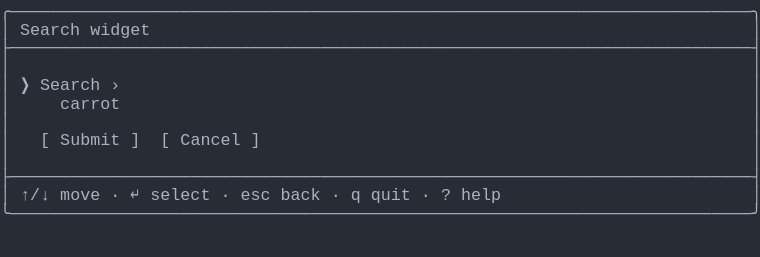
t = 0.00 s
t = 1.03 s: frame unchanged from t = 0.00 s, image omitted
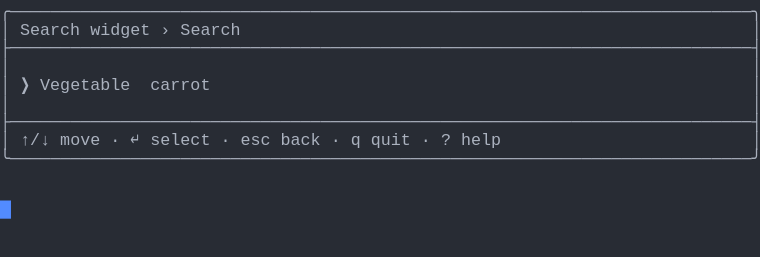
t = 2.19 s
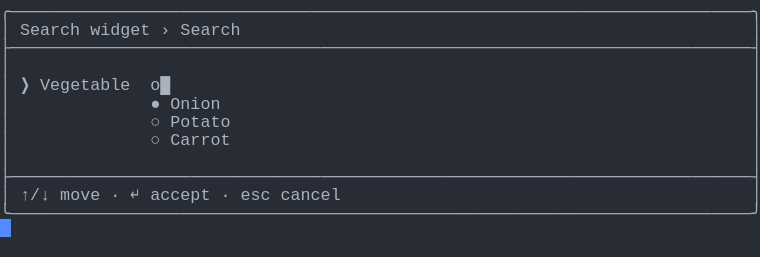
t = 3.20 s
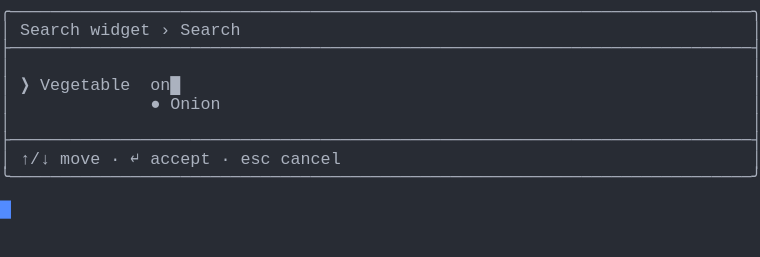
t = 4.50 s
t = 5.19 s: frame unchanged from t = 4.50 s, image omitted

The animated SVG that drew these frames (rendered in a browser with its animation timeline set to each time). Animation: 1 CSS @keyframes rule; one cycle of 6.56 s, repeats indefinitely.

<svg xmlns="http://www.w3.org/2000/svg" xmlns:xlink="http://www.w3.org/1999/xlink" width="760" height="257.18"><rect width="760" height="257.18" rx="0" ry="0" class="a"></rect><svg height="257.18" viewBox="0 0 76 25.718" width="760" xmlns="http://www.w3.org/2000/svg" xmlns:xlink="http://www.w3.org/1999/xlink"><style>.a{fill:rgb(40,44,52)}.b{font-family:Consolas,"Courier New",Courier,"Liberation Mono",monospace}.c{fill:rgb(171,178,191);white-space:pre}.d{fill:transparent}.e{fill:rgb(82,139,255)}.g{animation-duration:6.562s;animation-iteration-count:infinite;animation-name:f;animation-timing-function:steps(1,end)}@keyframes f{0%{transform:translateX(-0px)}0%{transform:translateX(-76px)}21%{transform:translateX(-152px)}33.3%{transform:translateX(-228px)}45.7%{transform:translateX(-304px)}58.1%{transform:translateX(-380px)}100%{transform:translateX(-456px)}}</style><g font-family="Consolas, &quot;Courier New&quot;, Courier, &quot;Liberation Mono&quot;, monospace" font-size="1.67" class="b"><defs><symbol id="1"><text x="0" y="1.67" class="c" textLength="76.152" lengthAdjust="spacingAndGlyphs">╭──────────────────────────────────────────────────────────────────────────╮</text></symbol><symbol id="2"><text x="0" y="1.67" class="c" textLength="76.152" lengthAdjust="spacingAndGlyphs">├──────────────────────────────────────────────────────────────────────────┤</text></symbol><symbol id="3"><text x="0" y="1.67" class="c" textLength="1.002" lengthAdjust="spacingAndGlyphs">│</text><text x="75.14999999999999" y="1.67" class="c" textLength="1.002" lengthAdjust="spacingAndGlyphs">│</text></symbol><symbol id="4"><text x="0" y="1.67" class="c" textLength="1.002" lengthAdjust="spacingAndGlyphs">│</text><text x="2.004" y="1.67" class="c" textLength="3.006" lengthAdjust="spacingAndGlyphs">↑/↓</text><text x="6.012" y="1.67" class="c" textLength="4.008" lengthAdjust="spacingAndGlyphs">move</text><text x="11.021999999999998" y="1.67" class="c" textLength="1.002" lengthAdjust="spacingAndGlyphs">·</text><text x="13.026" y="1.67" class="c" textLength="1.002" lengthAdjust="spacingAndGlyphs">↵</text><text x="15.029999999999998" y="1.67" class="c" textLength="6.012" lengthAdjust="spacingAndGlyphs">select</text><text x="22.043999999999997" y="1.67" class="c" textLength="1.002" lengthAdjust="spacingAndGlyphs">·</text><text x="24.048" y="1.67" class="c" textLength="3.006" lengthAdjust="spacingAndGlyphs">esc</text><text x="28.055999999999997" y="1.67" class="c" textLength="4.008" lengthAdjust="spacingAndGlyphs">back</text><text x="33.065999999999995" y="1.67" class="c" textLength="1.002" lengthAdjust="spacingAndGlyphs">·</text><text x="35.06999999999999" y="1.67" class="c" textLength="1.002" lengthAdjust="spacingAndGlyphs">q</text><text x="37.074" y="1.67" class="c" textLength="4.008" lengthAdjust="spacingAndGlyphs">quit</text><text x="42.083999999999996" y="1.67" class="c" textLength="1.002" lengthAdjust="spacingAndGlyphs">·</text><text x="44.087999999999994" y="1.67" class="c" textLength="1.002" lengthAdjust="spacingAndGlyphs">?</text><text x="46.09199999999999" y="1.67" class="c" textLength="4.008" lengthAdjust="spacingAndGlyphs">help</text><text x="75.14999999999999" y="1.67" class="c" textLength="1.002" lengthAdjust="spacingAndGlyphs">│</text></symbol><symbol id="5"><text x="0" y="1.67" class="c" textLength="76.152" lengthAdjust="spacingAndGlyphs">╰──────────────────────────────────────────────────────────────────────────╯</text></symbol><symbol id="6"><text x="0" y="1.67" class="c" textLength="1.002" lengthAdjust="spacingAndGlyphs">│</text><text x="2.004" y="1.67" class="c" textLength="6.012" lengthAdjust="spacingAndGlyphs">Search</text><text x="9.017999999999999" y="1.67" class="c" textLength="6.012" lengthAdjust="spacingAndGlyphs">widget</text><text x="16.032" y="1.67" class="c" textLength="1.002" lengthAdjust="spacingAndGlyphs">›</text><text x="18.035999999999998" y="1.67" class="c" textLength="6.012" lengthAdjust="spacingAndGlyphs">Search</text><text x="75.14999999999999" y="1.67" class="c" textLength="1.002" lengthAdjust="spacingAndGlyphs">│</text></symbol><symbol id="7"><text x="0" y="1.67" class="c" textLength="1.002" lengthAdjust="spacingAndGlyphs">│</text><text x="15.029999999999998" y="1.67" class="c" textLength="1.002" lengthAdjust="spacingAndGlyphs">○</text><text x="17.034" y="1.67" class="c" textLength="6.012" lengthAdjust="spacingAndGlyphs">Potato</text><text x="75.14999999999999" y="1.67" class="c" textLength="1.002" lengthAdjust="spacingAndGlyphs">│</text></symbol><symbol id="8"><text x="0" y="1.67" class="c" textLength="1.002" lengthAdjust="spacingAndGlyphs">│</text><text x="2.004" y="1.67" class="c" textLength="3.006" lengthAdjust="spacingAndGlyphs">↑/↓</text><text x="6.012" y="1.67" class="c" textLength="4.008" lengthAdjust="spacingAndGlyphs">move</text><text x="11.021999999999998" y="1.67" class="c" textLength="1.002" lengthAdjust="spacingAndGlyphs">·</text><text x="13.026" y="1.67" class="c" textLength="1.002" lengthAdjust="spacingAndGlyphs">↵</text><text x="15.029999999999998" y="1.67" class="c" textLength="6.012" lengthAdjust="spacingAndGlyphs">accept</text><text x="22.043999999999997" y="1.67" class="c" textLength="1.002" lengthAdjust="spacingAndGlyphs">·</text><text x="24.048" y="1.67" class="c" textLength="3.006" lengthAdjust="spacingAndGlyphs">esc</text><text x="28.055999999999997" y="1.67" class="c" textLength="6.012" lengthAdjust="spacingAndGlyphs">cancel</text><text x="75.14999999999999" y="1.67" class="c" textLength="1.002" lengthAdjust="spacingAndGlyphs">│</text></symbol><symbol id="9"><text x="0" y="1.67" class="c" textLength="1.002" lengthAdjust="spacingAndGlyphs">│</text><text x="15.029999999999998" y="1.67" class="c" textLength="1.002" lengthAdjust="spacingAndGlyphs">●</text><text x="17.034" y="1.67" class="c" textLength="5.01" lengthAdjust="spacingAndGlyphs">Onion</text><text x="75.14999999999999" y="1.67" class="c" textLength="1.002" lengthAdjust="spacingAndGlyphs">│</text></symbol><symbol id="10"><text x="0" y="1.67" class="c" textLength="1.002" lengthAdjust="spacingAndGlyphs">│</text><text x="2.004" y="1.67" class="c" textLength="1.002" lengthAdjust="spacingAndGlyphs">❯</text><text x="4.008" y="1.67" class="c" textLength="9.018" lengthAdjust="spacingAndGlyphs">Vegetable</text><text x="15.029999999999998" y="1.67" class="c" textLength="3.006" lengthAdjust="spacingAndGlyphs">on█</text><text x="75.14999999999999" y="1.67" class="c" textLength="1.002" lengthAdjust="spacingAndGlyphs">│</text></symbol><symbol id="a"><rect height="14" width="76" x="0" y="0" class="d"></rect></symbol><symbol id="b"><rect height="1.837" width="1.1022" class="e"></rect></symbol></defs><rect height="25.718" width="76" class="a"></rect><g class="g"><svg x="0" y="0" width="532"><svg x="0"><use xlink:href="#a"></use><use xlink:href="#b" x="-0.0040000000000000036" y="0"></use></svg><svg x="76"><use xlink:href="#a"></use><use xlink:href="#b" x="75.996" y="20.031999999999996"></use><use xlink:href="#1" y="0"></use><text x="0" y="3.5069999999999997" class="c" textLength="1.002" lengthAdjust="spacingAndGlyphs">│</text><text x="2.004" y="3.5069999999999997" class="c" textLength="6.012" lengthAdjust="spacingAndGlyphs">Search</text><text x="9.017999999999999" y="3.5069999999999997" class="c" textLength="6.012" lengthAdjust="spacingAndGlyphs">widget</text><text x="75.14999999999999" y="3.5069999999999997" class="c" textLength="1.002" lengthAdjust="spacingAndGlyphs">│</text><use xlink:href="#2" y="3.674"></use><use xlink:href="#3" y="5.511"></use><text x="0" y="9.018" class="c" textLength="1.002" lengthAdjust="spacingAndGlyphs">│</text><text x="2.004" y="9.018" class="c" textLength="1.002" lengthAdjust="spacingAndGlyphs">❯</text><text x="4.008" y="9.018" class="c" textLength="6.012" lengthAdjust="spacingAndGlyphs">Search</text><text x="11.021999999999998" y="9.018" class="c" textLength="1.002" lengthAdjust="spacingAndGlyphs">›</text><text x="75.14999999999999" y="9.018" class="c" textLength="1.002" lengthAdjust="spacingAndGlyphs">│</text><text x="0" y="10.855" class="c" textLength="1.002" lengthAdjust="spacingAndGlyphs">│</text><text x="6.012" y="10.855" class="c" textLength="6.012" lengthAdjust="spacingAndGlyphs">carrot</text><text x="75.14999999999999" y="10.855" class="c" textLength="1.002" lengthAdjust="spacingAndGlyphs">│</text><use xlink:href="#3" y="11.022"></use><text x="0" y="14.529" class="c" textLength="1.002" lengthAdjust="spacingAndGlyphs">│</text><text x="4.008" y="14.529" class="c" textLength="1.002" lengthAdjust="spacingAndGlyphs">[</text><text x="6.012" y="14.529" class="c" textLength="6.012" lengthAdjust="spacingAndGlyphs">Submit</text><text x="13.026" y="14.529" class="c" textLength="1.002" lengthAdjust="spacingAndGlyphs">]</text><text x="16.032" y="14.529" class="c" textLength="1.002" lengthAdjust="spacingAndGlyphs">[</text><text x="18.035999999999998" y="14.529" class="c" textLength="6.012" lengthAdjust="spacingAndGlyphs">Cancel</text><text x="25.05" y="14.529" class="c" textLength="1.002" lengthAdjust="spacingAndGlyphs">]</text><text x="75.14999999999999" y="14.529" class="c" textLength="1.002" lengthAdjust="spacingAndGlyphs">│</text><use xlink:href="#3" y="14.696"></use><use xlink:href="#2" y="16.533"></use><use xlink:href="#4" y="18.37"></use><use xlink:href="#5" y="20.206999999999997"></use></svg><svg x="152"><use xlink:href="#a"></use><use xlink:href="#b" x="75.996" y="14.520999999999999"></use><use xlink:href="#1" y="0"></use><use xlink:href="#6" y="1.837"></use><use xlink:href="#2" y="3.674"></use><use xlink:href="#3" y="5.511"></use><text x="0" y="9.018" class="c" textLength="1.002" lengthAdjust="spacingAndGlyphs">│</text><text x="2.004" y="9.018" class="c" textLength="1.002" lengthAdjust="spacingAndGlyphs">❯</text><text x="4.008" y="9.018" class="c" textLength="9.018" lengthAdjust="spacingAndGlyphs">Vegetable</text><text x="15.029999999999998" y="9.018" class="c" textLength="6.012" lengthAdjust="spacingAndGlyphs">carrot</text><text x="75.14999999999999" y="9.018" class="c" textLength="1.002" lengthAdjust="spacingAndGlyphs">│</text><use xlink:href="#3" y="9.185"></use><use xlink:href="#2" y="11.022"></use><use xlink:href="#4" y="12.859"></use><use xlink:href="#5" y="14.696"></use></svg><svg x="228"><use xlink:href="#a"></use><use xlink:href="#b" x="75.996" y="21.869"></use><use xlink:href="#1" y="0"></use><use xlink:href="#6" y="1.837"></use><use xlink:href="#2" y="3.674"></use><use xlink:href="#3" y="5.511"></use><text x="0" y="9.018" class="c" textLength="1.002" lengthAdjust="spacingAndGlyphs">│</text><text x="2.004" y="9.018" class="c" textLength="1.002" lengthAdjust="spacingAndGlyphs">❯</text><text x="4.008" y="9.018" class="c" textLength="9.018" lengthAdjust="spacingAndGlyphs">Vegetable</text><text x="15.029999999999998" y="9.018" class="c" textLength="1.002" lengthAdjust="spacingAndGlyphs">█</text><text x="75.14999999999999" y="9.018" class="c" textLength="1.002" lengthAdjust="spacingAndGlyphs">│</text><text x="0" y="10.855" class="c" textLength="1.002" lengthAdjust="spacingAndGlyphs">│</text><text x="15.029999999999998" y="10.855" class="c" textLength="1.002" lengthAdjust="spacingAndGlyphs">●</text><text x="17.034" y="10.855" class="c" textLength="6.012" lengthAdjust="spacingAndGlyphs">Carrot</text><text x="75.14999999999999" y="10.855" class="c" textLength="1.002" lengthAdjust="spacingAndGlyphs">│</text><use xlink:href="#7" y="11.022"></use><text x="0" y="14.529" class="c" textLength="1.002" lengthAdjust="spacingAndGlyphs">│</text><text x="15.029999999999998" y="14.529" class="c" textLength="1.002" lengthAdjust="spacingAndGlyphs">○</text><text x="17.034" y="14.529" class="c" textLength="5.01" lengthAdjust="spacingAndGlyphs">Onion</text><text x="75.14999999999999" y="14.529" class="c" textLength="1.002" lengthAdjust="spacingAndGlyphs">│</text><text x="0" y="16.366" class="c" textLength="1.002" lengthAdjust="spacingAndGlyphs">│</text><text x="4.008" y="16.366" class="c" textLength="1.002" lengthAdjust="spacingAndGlyphs">▼</text><text x="75.14999999999999" y="16.366" class="c" textLength="1.002" lengthAdjust="spacingAndGlyphs">│</text><use xlink:href="#3" y="16.533"></use><use xlink:href="#2" y="18.37"></use><use xlink:href="#8" y="20.206999999999997"></use><use xlink:href="#5" y="22.044"></use></svg><svg x="304"><use xlink:href="#a"></use><use xlink:href="#b" x="75.996" y="20.031999999999996"></use><use xlink:href="#1" y="0"></use><use xlink:href="#6" y="1.837"></use><use xlink:href="#2" y="3.674"></use><use xlink:href="#3" y="5.511"></use><text x="0" y="9.018" class="c" textLength="1.002" lengthAdjust="spacingAndGlyphs">│</text><text x="2.004" y="9.018" class="c" textLength="1.002" lengthAdjust="spacingAndGlyphs">❯</text><text x="4.008" y="9.018" class="c" textLength="9.018" lengthAdjust="spacingAndGlyphs">Vegetable</text><text x="15.029999999999998" y="9.018" class="c" textLength="2.004" lengthAdjust="spacingAndGlyphs">o█</text><text x="75.14999999999999" y="9.018" class="c" textLength="1.002" lengthAdjust="spacingAndGlyphs">│</text><use xlink:href="#9" y="9.185"></use><use xlink:href="#7" y="11.022"></use><text x="0" y="14.529" class="c" textLength="1.002" lengthAdjust="spacingAndGlyphs">│</text><text x="15.029999999999998" y="14.529" class="c" textLength="1.002" lengthAdjust="spacingAndGlyphs">○</text><text x="17.034" y="14.529" class="c" textLength="6.012" lengthAdjust="spacingAndGlyphs">Carrot</text><text x="75.14999999999999" y="14.529" class="c" textLength="1.002" lengthAdjust="spacingAndGlyphs">│</text><use xlink:href="#3" y="14.696"></use><use xlink:href="#2" y="16.533"></use><use xlink:href="#8" y="18.37"></use><use xlink:href="#5" y="20.206999999999997"></use></svg><svg x="380"><use xlink:href="#a"></use><use xlink:href="#b" x="75.996" y="16.358"></use><use xlink:href="#1" y="0"></use><use xlink:href="#6" y="1.837"></use><use xlink:href="#2" y="3.674"></use><use xlink:href="#3" y="5.511"></use><use xlink:href="#10" y="7.348"></use><use xlink:href="#9" y="9.185"></use><use xlink:href="#3" y="11.022"></use><use xlink:href="#2" y="12.859"></use><use xlink:href="#8" y="14.696"></use><use xlink:href="#5" y="16.533"></use></svg><svg x="456"><use xlink:href="#a"></use><use xlink:href="#b" x="0.996" y="18.195"></use><use xlink:href="#1" y="0"></use><use xlink:href="#6" y="1.837"></use><use xlink:href="#2" y="3.674"></use><use xlink:href="#3" y="5.511"></use><use xlink:href="#10" y="7.348"></use><use xlink:href="#9" y="9.185"></use><use xlink:href="#3" y="11.022"></use><use xlink:href="#2" y="12.859"></use><use xlink:href="#8" y="14.696"></use><use xlink:href="#5" y="16.533"></use></svg></svg></g></g></svg></svg>
